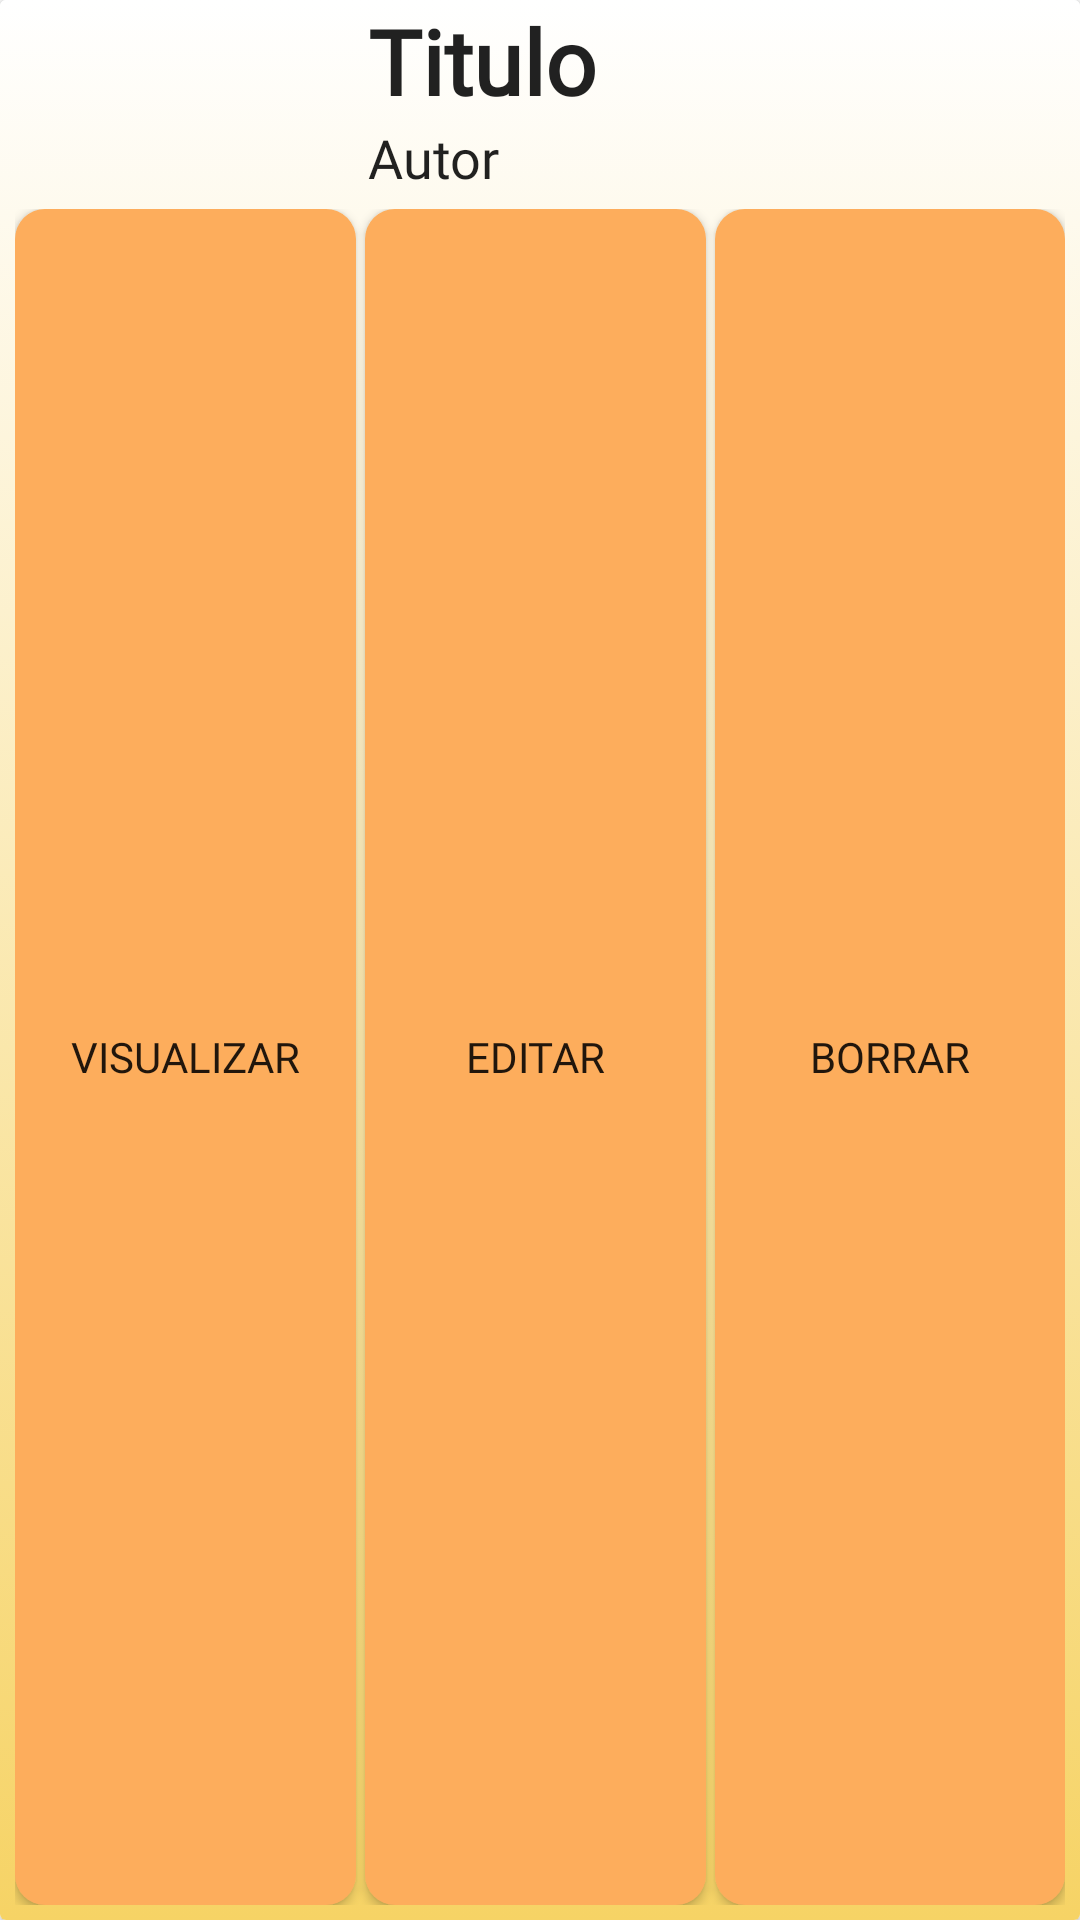

The Android layout XML behind this screen, and the referenced resources:
<!-- AndroidManifest.xml: application theme AppTheme -->
<!-- res/layout/renglon_libro.xml -->
<?xml version="1.0" encoding="utf-8"?>
<androidx.cardview.widget.CardView xmlns:android="http://schemas.android.com/apk/res/android"
    xmlns:app="http://schemas.android.com/apk/res-auto"
    xmlns:tools="http://schemas.android.com/tools"
    android:layout_width="match_parent"
    android:layout_height="wrap_content"
    android:layout_marginStart="4dp"
    android:layout_marginTop="4dp"
    android:layout_marginEnd="4dp"
    android:layout_marginBottom="4dp"
    app:cardBackgroundColor="#FFF">

    <LinearLayout
        android:layout_width="match_parent"
        android:layout_height="match_parent"
        android:background="@drawable/gradient"
        android:orientation="vertical">

        <LinearLayout
            android:layout_width="match_parent"
            android:layout_height="wrap_content"
            android:gravity="center_vertical"
            android:orientation="horizontal">

            <ImageView
                android:id="@+id/imgLibro"
                android:layout_width="0dp"
                android:layout_height="wrap_content"
                android:layout_weight="1"
                android:scaleType="fitCenter"
                tools:srcCompat="@tools:sample/avatars" />

            <LinearLayout
                android:layout_width="0dp"
                android:layout_height="wrap_content"
                android:layout_marginStart="8dp"
                android:layout_marginEnd="8dp"
                android:layout_weight="2"
                android:orientation="vertical">

                <TextView
                    android:id="@+id/tvTituloLibro"
                    android:layout_width="match_parent"
                    android:layout_height="wrap_content"
                    android:fontFamily="@font/cherry_swash"
                    android:text="Titulo"
                    android:textAppearance="@style/TextAppearance.AppCompat.Body2"
                    android:textSize="30sp"
                    android:textStyle="bold" />

                <TextView
                    android:id="@+id/tvAutorLibro"
                    android:layout_width="match_parent"
                    android:layout_height="wrap_content"
                    android:fontFamily="@font/cherry_swash"
                    android:text="Autor"
                    android:textAppearance="@style/TextAppearance.AppCompat.Body2"
                    android:textSize="18sp" />
            </LinearLayout>
        </LinearLayout>

        <LinearLayout
            android:layout_width="match_parent"
            android:layout_height="match_parent"
            android:orientation="horizontal"
            android:paddingStart="5dp"
            android:paddingTop="5dp"
            android:paddingEnd="5dp"
            android:paddingBottom="5dp">

            <Button
                android:id="@+id/button3"
                android:layout_width="match_parent"
                android:layout_height="match_parent"
                android:layout_marginEnd="3dp"
                android:layout_weight="1"
                android:background="@drawable/botonovalo"
                android:fontFamily="@font/cherry_swash"
                android:text="Visualizar" />

            <Button
                android:id="@+id/button4"
                android:layout_width="match_parent"
                android:layout_height="match_parent"
                android:layout_marginEnd="3dp"
                android:layout_weight="1"
                android:background="@drawable/botonovalo"
                android:fontFamily="@font/cherry_swash"
                android:text="Editar" />

            <Button
                android:id="@+id/button8"
                android:layout_width="match_parent"
                android:layout_height="match_parent"
                android:layout_weight="1"
                android:background="@drawable/botonovalo"
                android:fontFamily="@font/cherry_swash"
                android:text="Borrar" />
        </LinearLayout>
    </LinearLayout>

</androidx.cardview.widget.CardView>
<!-- resources referenced by this layout -->
<resources>
  <!-- drawable botonovalo (drawable) -->
  <?xml version="1.0" encoding="utf-8"?>
  <shape xmlns:android="http://schemas.android.com/apk/res/android" android:shape="rectangle">
      <solid android:color="#fdad5c"/>
  
      <corners android:radius="10dp"/>
  </shape>
  <!-- drawable gradient (drawable) -->
  <?xml version="1.0" encoding="utf-8"?>
  <selector xmlns:android="http://schemas.android.com/apk/res/android">
      <item>
          <shape>
              <gradient android:angle="90" android:startColor="#f6d365" android:endColor="#ffffff" android:type="linear"/>
          </shape>
      </item>
  </selector>
  <style name="AppTheme" parent="Theme.MaterialComponents.Light.DarkActionBar">
          
          <item name="colorPrimary">@color/colorPrimary</item>
          <item name="colorPrimaryDark">@color/colorPrimaryDark</item>
          <item name="colorAccent">@color/colorAccent</item>
      </style>
  <color name="colorPrimary">#6200EE</color>
  <color name="colorPrimaryDark">#3700B3</color>
  <color name="colorAccent">#03DAC5</color>
</resources>
